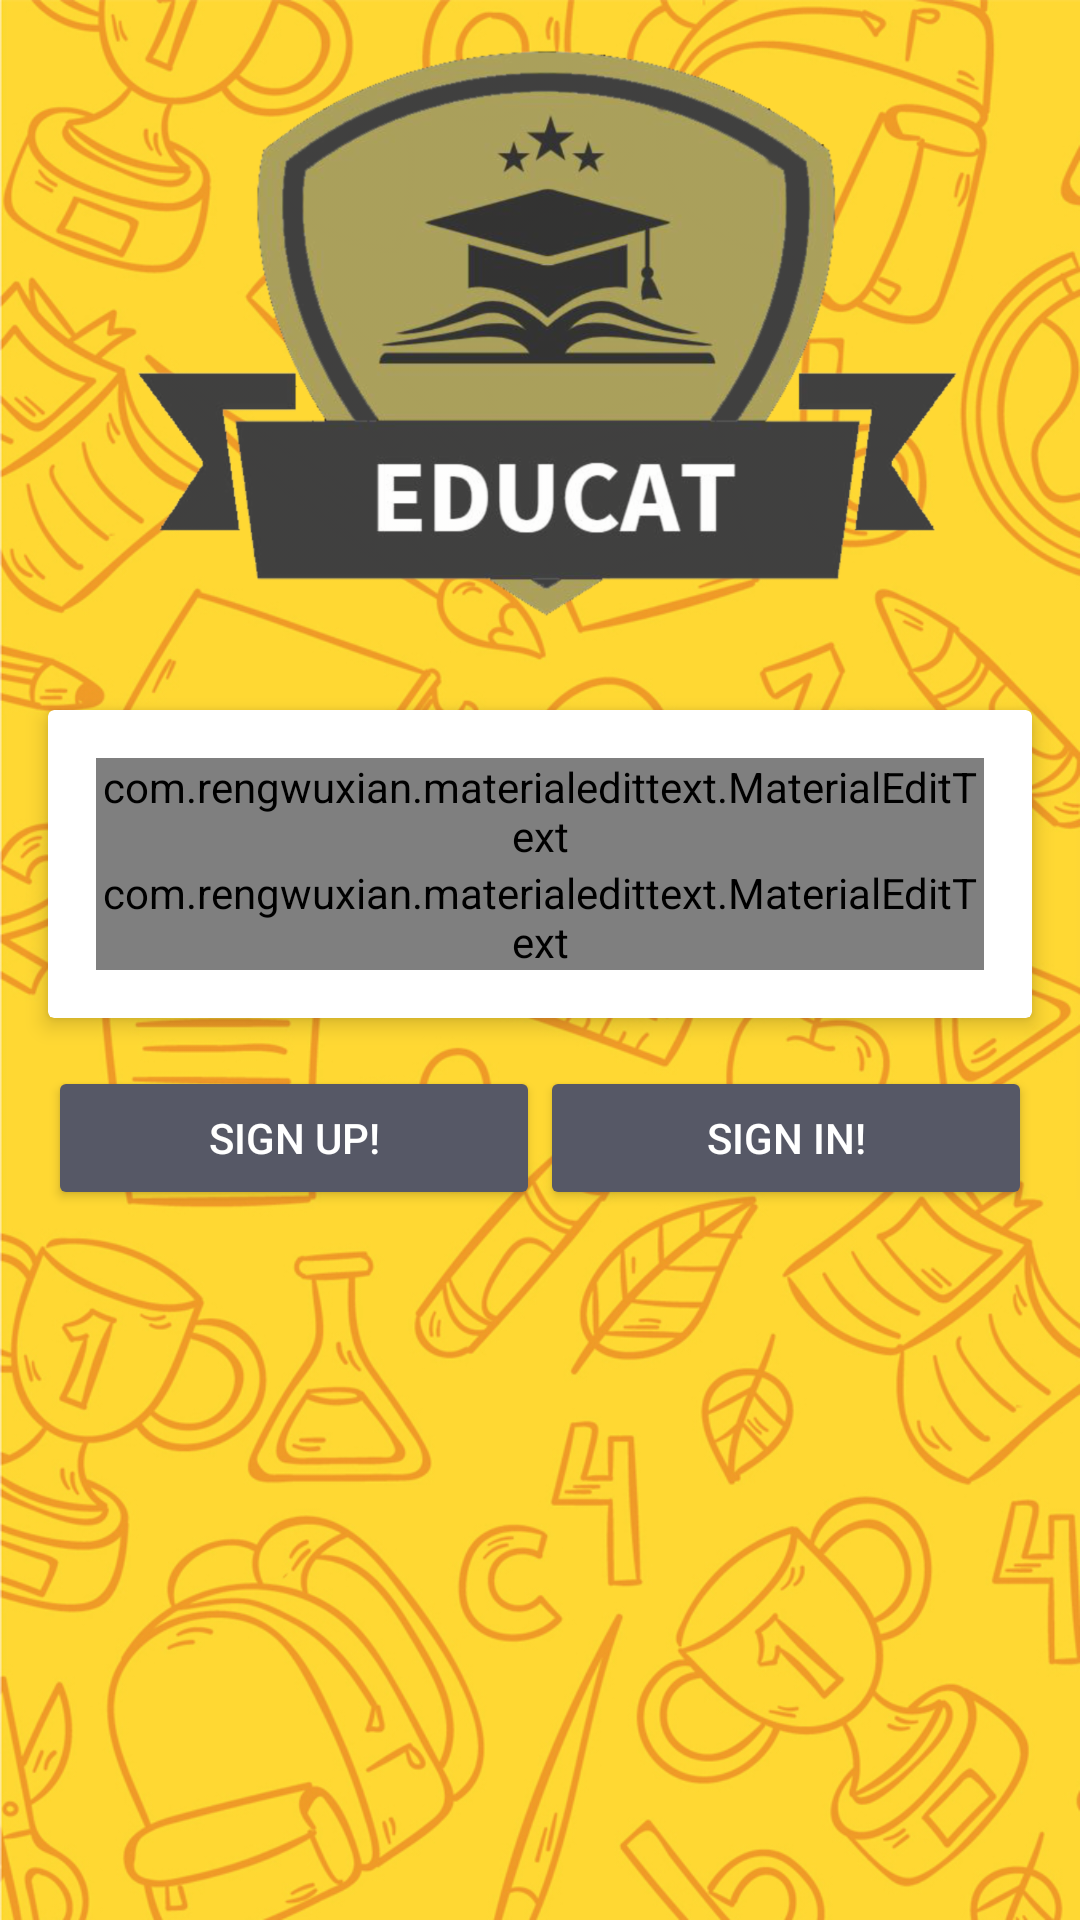

Produce the Android XML layout that renders to this screen, including the resource entries it uses.
<!-- AndroidManifest.xml: application theme AppTheme -->
<!-- res/layout/activity_main.xml -->
<?xml version="1.0" encoding="utf-8"?>
<RelativeLayout xmlns:android="http://schemas.android.com/apk/res/android"
    xmlns:app="http://schemas.android.com/apk/res-auto"
    xmlns:tools="http://schemas.android.com/tools"
    android:layout_width="match_parent"
    android:layout_height="match_parent"
    android:background="@drawable/phone_background"
    tools:context=".MainActivity">

    <ImageView
        android:layout_width="wrap_content"
        android:layout_height="214dp"
        android:layout_above="@+id/wrap_login"
        android:layout_centerHorizontal="true"
        android:layout_marginBottom="13dp"
        android:src="@drawable/logo" />

    <RelativeLayout
            android:id="@+id/wrap_login"
            android:layout_width="match_parent"
            android:layout_height="wrap_content"
            android:layout_centerInParent="true"
            android:layout_margin="8dp" >

        <androidx.cardview.widget.CardView xmlns:android="http://schemas.android.com/apk/res/android"
            xmlns:app="http://schemas.android.com/apk/res-auto"
            android:id="@+id/info_login"
            android:layout_width="match_parent"
            android:layout_height="wrap_content"
            android:layout_margin="8dp"
            app:cardElevation="4dp"
            >
        <LinearLayout
            android:padding="16dp"
            android:orientation="vertical"
            android:layout_width="match_parent"
            android:layout_height="wrap_content">

            <com.rengwuxian.materialedittext.MaterialEditText
                android:id="@+id/edtUser"
                android:hint="Please enter username"
                android:textColorHint="@color/colorPrimary"
                android:textColor="@color/colorPrimary"
                android:textSize="24sp"
                android:layout_width="match_parent"
                android:layout_height="wrap_content"
                app:met_baseColor="@color/colorPrimary"
                app:met_floatingLabel="highlight"
                app:met_primaryColor="@color/colorPrimary"
                app:met_singleLineEllipsis="true"
                />

            <com.rengwuxian.materialedittext.MaterialEditText
                android:id="@+id/edtPassword"
                android:hint="Please enter your Password"
                android:textColorHint="@color/colorPrimary"
                android:textColor="@color/colorPrimary"
                android:textSize="24sp"
                android:inputType="textPassword"
                android:layout_width="match_parent"
                android:layout_height="wrap_content"
                app:met_baseColor="@color/colorPrimary"
                app:met_floatingLabel="highlight"
                app:met_primaryColor="@color/colorPrimary"
                app:met_singleLineEllipsis="true"
                />

        </LinearLayout>
        </androidx.cardview.widget.CardView>

        <LinearLayout
            android:layout_below="@+id/info_login"
            android:orientation="horizontal"
            android:weightSum="2"
            android:layout_margin="8dp"
            android:layout_width="match_parent"
            android:layout_height="wrap_content" >

            <Button
                android:id="@+id/btn_sign_up"
                android:text="Sign up!"
                style="@style/Widget.AppCompat.Button.Colored"
                android:layout_weight="1"
                android:layout_width="0dp"
                android:layout_height="wrap_content" />

            <Button
                android:id="@+id/btn_sign_in"
                android:text="Sign in!"
                style="@style/Widget.AppCompat.Button.Colored"
                android:layout_weight="1"
                android:layout_width="0dp"
                android:layout_height="wrap_content" />

        </LinearLayout>

        </RelativeLayout>

</RelativeLayout>
<!-- resources referenced by this layout -->
<resources>
  <color name="colorPrimary">#2d2f3c</color>
  <!-- drawable logo: png bitmap (drawable-hdpi, 114640 bytes) -->
  <!-- drawable phone_background: png bitmap (drawable-hdpi, 352873 bytes) -->
  <style name="AppTheme" parent="Theme.AppCompat.Light.NoActionBar">
          
          <item name="colorPrimary">@color/colorPrimary</item>
          <item name="colorPrimaryDark">@color/colorPrimaryDark</item>
          <item name="colorAccent">@color/colorAccent</item>
      </style>
  <color name="colorPrimaryDark">#030516</color>
  <color name="colorAccent">#565866</color>
</resources>
